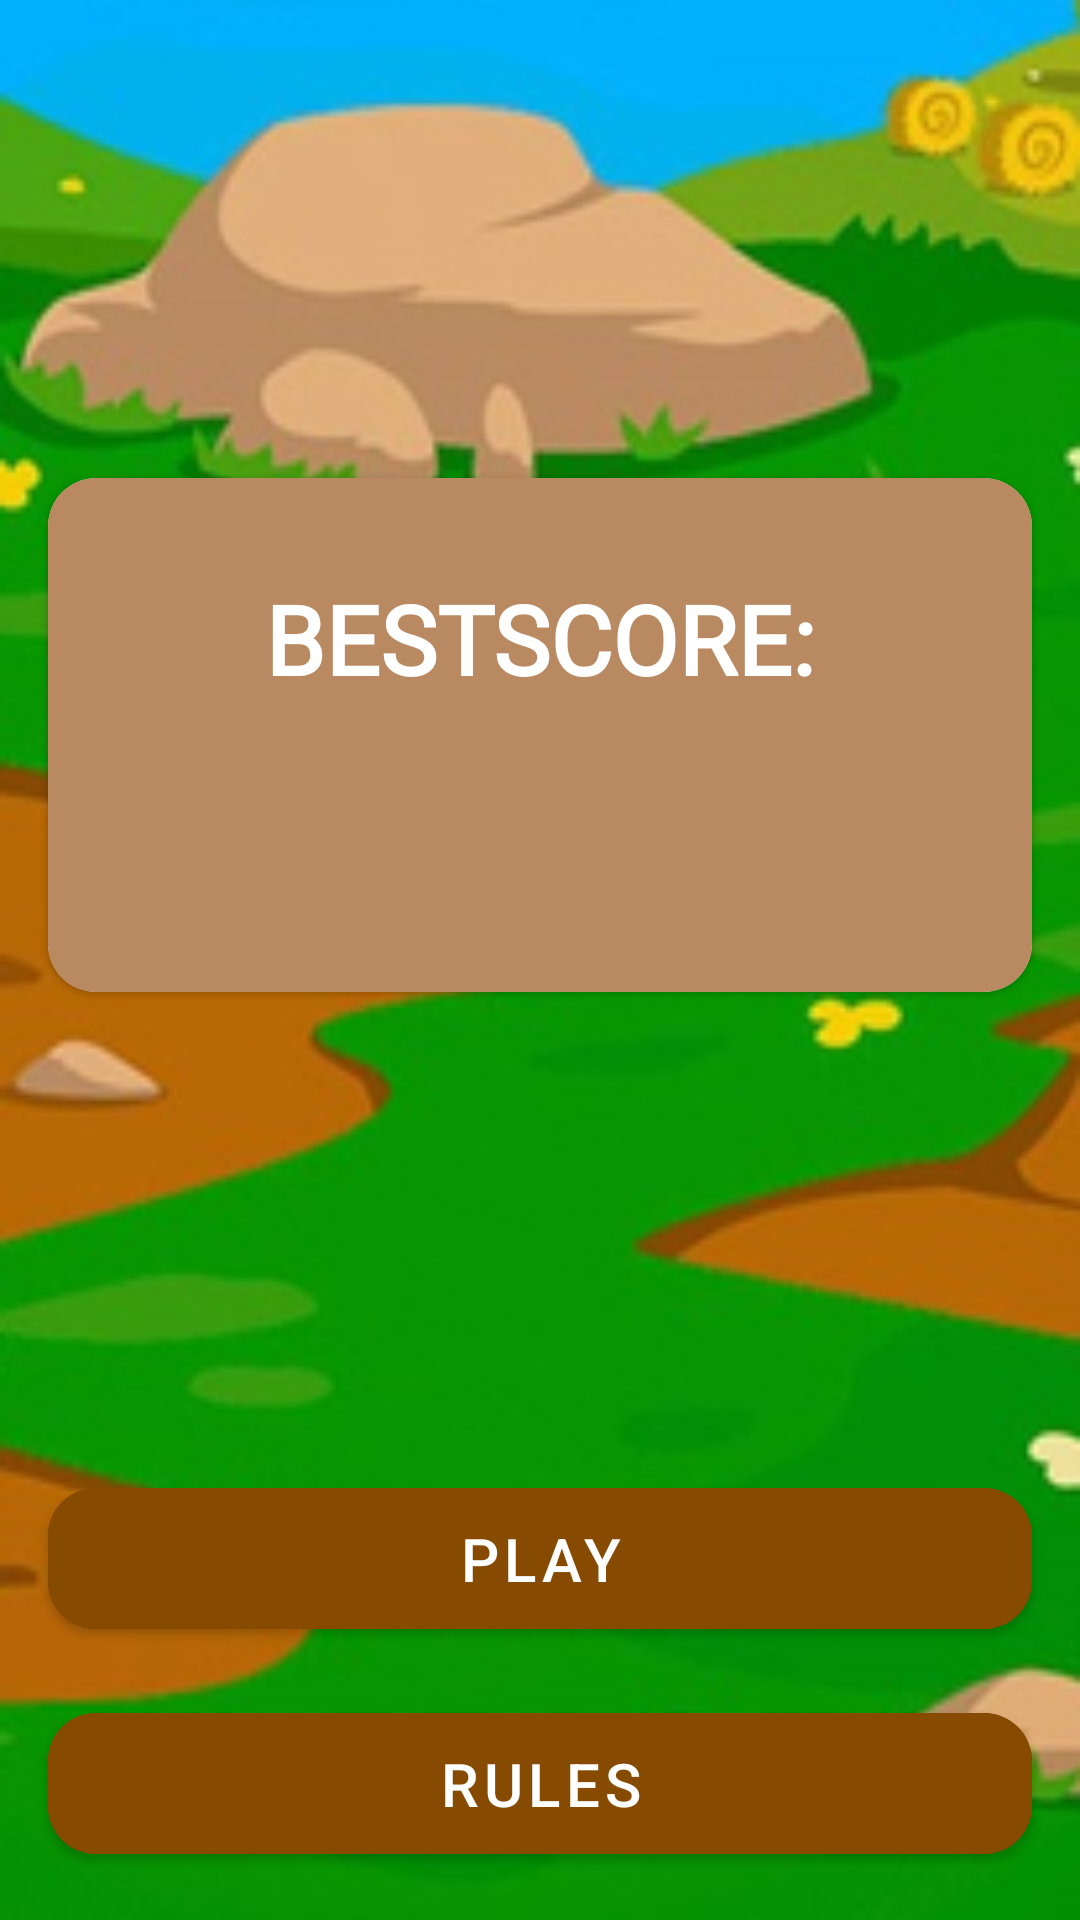

Layout XML and referenced resources for this Android screen:
<!-- AndroidManifest.xml: application theme Theme.WhackAMole -->
<!-- res/layout/fragment_start_game.xml -->
<?xml version="1.0" encoding="utf-8"?>
<androidx.constraintlayout.widget.ConstraintLayout xmlns:android="http://schemas.android.com/apk/res/android"
    xmlns:app="http://schemas.android.com/apk/res-auto"
    xmlns:tools="http://schemas.android.com/tools"
    android:layout_width="match_parent"
    android:layout_height="match_parent"
    android:background="@drawable/background_portrait"
    tools:context=".ui.fragments.startGame.StartGameFragment">

    <androidx.constraintlayout.widget.Guideline
        android:id="@+id/guideline_start"
        android:layout_width="0dp"
        android:layout_height="0dp"
        android:orientation="vertical"
        app:layout_constraintGuide_begin="16dp" />

    <com.google.android.material.card.MaterialCardView
        android:layout_width="0dp"
        android:layout_height="wrap_content"
        android:layout_marginTop="32dp"
        android:layout_marginBottom="32dp"
        app:cardCornerRadius="16dp"
        app:layout_constraintBottom_toTopOf="@id/button_play"
        app:layout_constraintEnd_toEndOf="@id/guideline_end"
        app:layout_constraintStart_toStartOf="@id/guideline_start"
        app:layout_constraintTop_toTopOf="parent"
        app:layout_constraintVertical_bias="0.5">

        <androidx.constraintlayout.widget.ConstraintLayout
            android:layout_width="match_parent"
            android:layout_height="match_parent"
            android:background="@color/back_bestscore">

            <TextView
                android:id="@+id/tv_label_bestscore"
                android:layout_width="0dp"
                android:layout_height="wrap_content"
                android:layout_marginTop="32dp"
                android:fontFamily="@font/audiowide"
                android:gravity="center"
                android:text="@string/bestscore"
                android:textAllCaps="true"
                android:textColor="@color/white"
                android:textSize="32sp"
                android:textStyle="bold"
                app:layout_constraintEnd_toEndOf="parent"
                app:layout_constraintStart_toStartOf="parent"
                app:layout_constraintTop_toTopOf="parent" />

            <TextView
                android:id="@+id/tv_bestscore"
                android:layout_width="0dp"
                android:layout_height="wrap_content"
                android:layout_marginTop="32dp"
                android:layout_marginBottom="32dp"
                android:fontFamily="@font/audiowide"
                android:gravity="center"
                android:textAllCaps="true"
                android:textColor="@color/white"
                android:textSize="24sp"
                android:textStyle="bold"
                app:layout_constraintBottom_toBottomOf="parent"
                app:layout_constraintEnd_toEndOf="parent"
                app:layout_constraintStart_toStartOf="parent"
                app:layout_constraintTop_toBottomOf="@+id/tv_label_bestscore"
                app:layout_constraintVertical_bias="0.0"
                tools:text="0" />

        </androidx.constraintlayout.widget.ConstraintLayout>

    </com.google.android.material.card.MaterialCardView>

    <com.google.android.material.button.MaterialButton
        android:id="@+id/button_play"
        android:layout_width="0dp"
        android:layout_height="wrap_content"
        android:layout_marginBottom="16dp"
        android:backgroundTint="@color/back_button"
        android:paddingTop="10dp"
        android:paddingBottom="10dp"
        android:text="@string/play"
        android:textSize="20sp"
        app:cornerRadius="16dp"
        app:layout_constraintBottom_toTopOf="@id/button_rules"
        app:layout_constraintEnd_toEndOf="@id/guideline_end"
        app:layout_constraintStart_toStartOf="@id/guideline_start" />

    <com.google.android.material.button.MaterialButton
        android:id="@+id/button_rules"
        android:layout_width="0dp"
        android:layout_height="wrap_content"
        android:layout_marginBottom="16dp"
        android:backgroundTint="@color/back_button"
        android:paddingTop="10dp"
        android:paddingBottom="10dp"
        android:text="@string/label_rules"
        android:textSize="20sp"
        app:cornerRadius="16dp"
        app:layout_constraintBottom_toBottomOf="parent"
        app:layout_constraintEnd_toEndOf="@id/guideline_end"
        app:layout_constraintStart_toStartOf="@id/guideline_start" />

    <androidx.constraintlayout.widget.Guideline
        android:id="@+id/guideline_end"
        android:layout_width="0dp"
        android:layout_height="0dp"
        android:orientation="vertical"
        app:layout_constraintGuide_end="16dp" />

</androidx.constraintlayout.widget.ConstraintLayout>
<!-- resources referenced by this layout -->
<resources>
  <color name="back_bestscore">#B98961</color>
  <color name="back_button">#864A00</color>
  <color name="white">#FFFFFFFF</color>
  <!-- drawable background_portrait: png bitmap (drawable-hdpi, 27078 bytes) -->
  <string name="bestscore">Bestscore:</string>
  <string name="label_rules">Rules</string>
  <string name="play">Play</string>
  <style name="Theme.WhackAMole" parent="Theme.MaterialComponents.DayNight.NoActionBar">
          
          <item name="colorPrimary">@color/purple_500</item>
          <item name="colorPrimaryVariant">@color/purple_700</item>
          <item name="colorOnPrimary">@color/white</item>
          
          <item name="colorSecondary">@color/teal_200</item>
          <item name="colorSecondaryVariant">@color/teal_700</item>
          <item name="colorOnSecondary">@color/black</item>
          
          <item name="android:statusBarColor">?attr/colorPrimaryVariant</item>
          
      </style>
  <color name="purple_500">#FF6200EE</color>
  <color name="purple_700">#01AFEF</color>
  <color name="teal_200">#FF03DAC5</color>
  <color name="teal_700">#FF018786</color>
  <color name="black">#FF000000</color>
</resources>
